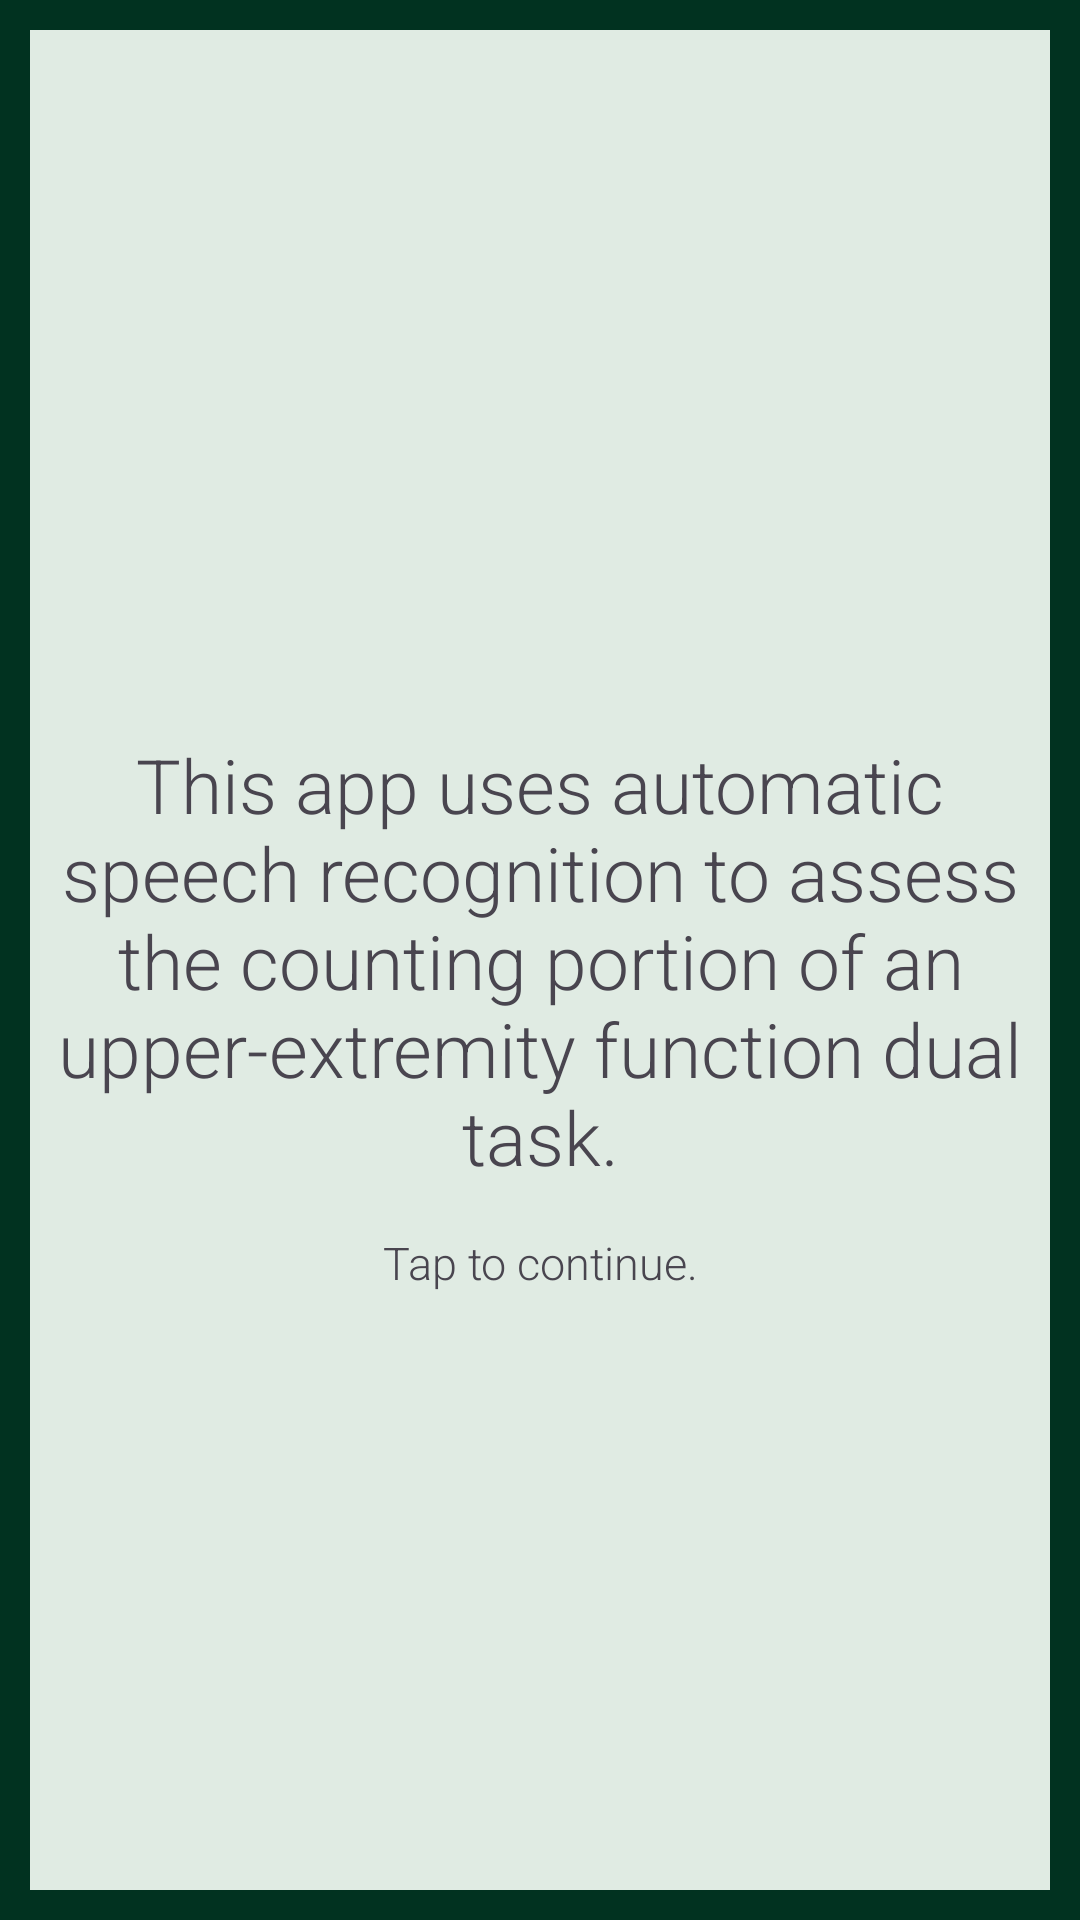

Layout XML and referenced resources for this Android screen:
<!-- AndroidManifest.xml: application theme Theme.UEFCountingApp -->
<!-- res/layout/activity_main.xml -->
<?xml version="1.0" encoding="utf-8"?>
<androidx.constraintlayout.widget.ConstraintLayout xmlns:android="http://schemas.android.com/apk/res/android"
    xmlns:app="http://schemas.android.com/apk/res-auto"
    xmlns:tools="http://schemas.android.com/tools"
    android:id="@+id/main"
    android:layout_width="match_parent"
    android:layout_height="match_parent"
    android:background="@color/border"
    tools:context=".MainActivity">

    <androidx.constraintlayout.widget.ConstraintLayout
        android:id="@+id/content"
        android:background="@color/background"
        android:layout_width="match_parent"
        android:layout_height="match_parent"
        android:layout_margin="10dp">

        <TextView
            android:id="@+id/explanation"
            android:layout_width="wrap_content"
            android:layout_height="wrap_content"
            android:layout_margin="15dp"
            android:fontFamily="sans-serif-light"
            android:text="@string/app_explanation"
            android:textAlignment="center"
            android:textSize="25sp"
            app:layout_constraintBottom_toBottomOf="parent"
            app:layout_constraintEnd_toEndOf="parent"
            app:layout_constraintStart_toStartOf="parent"
            app:layout_constraintTop_toTopOf="parent" />

        <TextView
            android:id="@+id/guide"
            android:layout_width="wrap_content"
            android:layout_height="wrap_content"
            android:layout_margin="15dp"
            android:fontFamily="sans-serif-light"
            android:text="@string/continue_guide"
            android:textAlignment="center"
            android:textSize="15sp"
            app:layout_constraintEnd_toEndOf="parent"
            app:layout_constraintStart_toStartOf="parent"
            app:layout_constraintTop_toBottomOf="@+id/explanation" />

    </androidx.constraintlayout.widget.ConstraintLayout>

</androidx.constraintlayout.widget.ConstraintLayout>
<!-- resources referenced by this layout -->
<resources>
  <color name="background">#E0EBE3</color>
  <color name="border">#013220</color>
  <string name="app_explanation">This app uses automatic speech recognition to assess the counting portion of an upper-extremity function dual task.</string>
  <string name="continue_guide">Tap to continue.</string>
  <style name="Theme.UEFCountingApp" parent="Base.Theme.UEFCountingApp" />
  <style name="Base.Theme.UEFCountingApp" parent="Theme.Material3.DayNight.NoActionBar">
          
          
      </style>
</resources>
